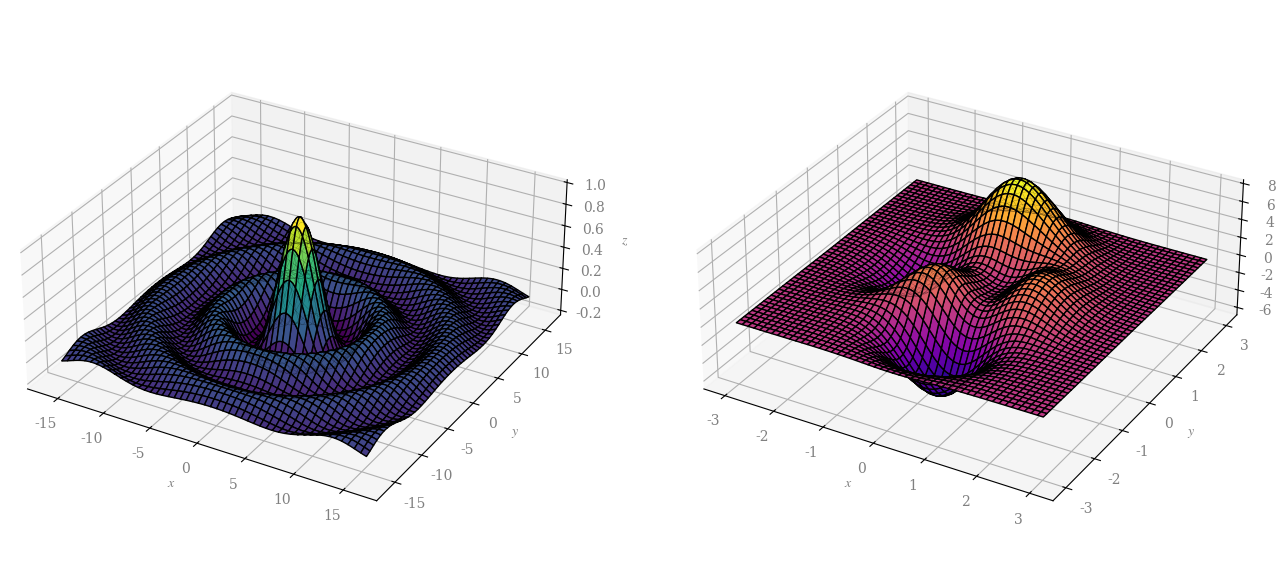

Reproduce this figure in Python.
import numpy as np
import matplotlib.pyplot as plt
from mpl_toolkits.mplot3d import Axes3D

plt.rcParams['mathtext.fontset'] = 'stix'
plt.rcParams['font.family'] = 'serif'

def f(x, y):
    return np.sin(np.sqrt(x**2 + y**2))/np.sqrt(x**2 + y**2)

def g(x, y):
    return 3*(1 - x)**2 * np.exp(-x**2 - (y + 1)**2) - 10*(x/5 - x**3 - y**5) * np.exp(-x**2 - y**2) - 1/3*np.exp(-(x + 1)**2 - y**2)

x = np.linspace(-16, 16, 500)
y = np.linspace(-16, 16, 500)
X, Y = np.meshgrid(x, y)

x2 = np.linspace(-3, 3, 500)
y2 = np.linspace(-3, 3, 500)
X2, Y2 = np.meshgrid(x2, y2)

Z = f(X, Y)
Z2 = g(X2, Y2)

# Create a figure for side-by-side plots
fig = plt.figure(figsize=(16, 8))

# First plot
ax1 = fig.add_subplot(121, projection='3d')
surface1 = ax1.plot_surface(X, Y, Z, cmap='viridis', edgecolor='k')
wireframe1 = ax1.plot_wireframe(X, Y, Z, color='k', linewidth=0.1)
ax1.set_box_aspect([1, 1, 0.4])
ax1.set_xlabel(rf"$x$", color='grey')
ax1.set_ylabel(rf"$y$", color='grey')
ax1.set_zlabel(rf"$z$", color='grey')
ax1.tick_params(axis='both', labelcolor='grey')
# ax1.set_axis_off()

# Second plot
ax2 = fig.add_subplot(122, projection='3d')
surface2 = ax2.plot_surface(X2, Y2, Z2, cmap='plasma', edgecolor='k')
wireframe2 = ax2.plot_wireframe(X2, Y2, Z2, color='k', linewidth=0.1)
ax2.set_box_aspect([1, 1, 0.4])
ax2.set_xlabel(rf"$x$", color='grey')
ax2.set_ylabel(rf"$y$", color='grey')
ax2.set_zlabel(rf"$z$", color='grey')
ax2.tick_params(axis='both', labelcolor='grey')
# ax2.set_axis_off()


plt.savefig('plot.png', transparent=True, dpi=300)
plt.show()